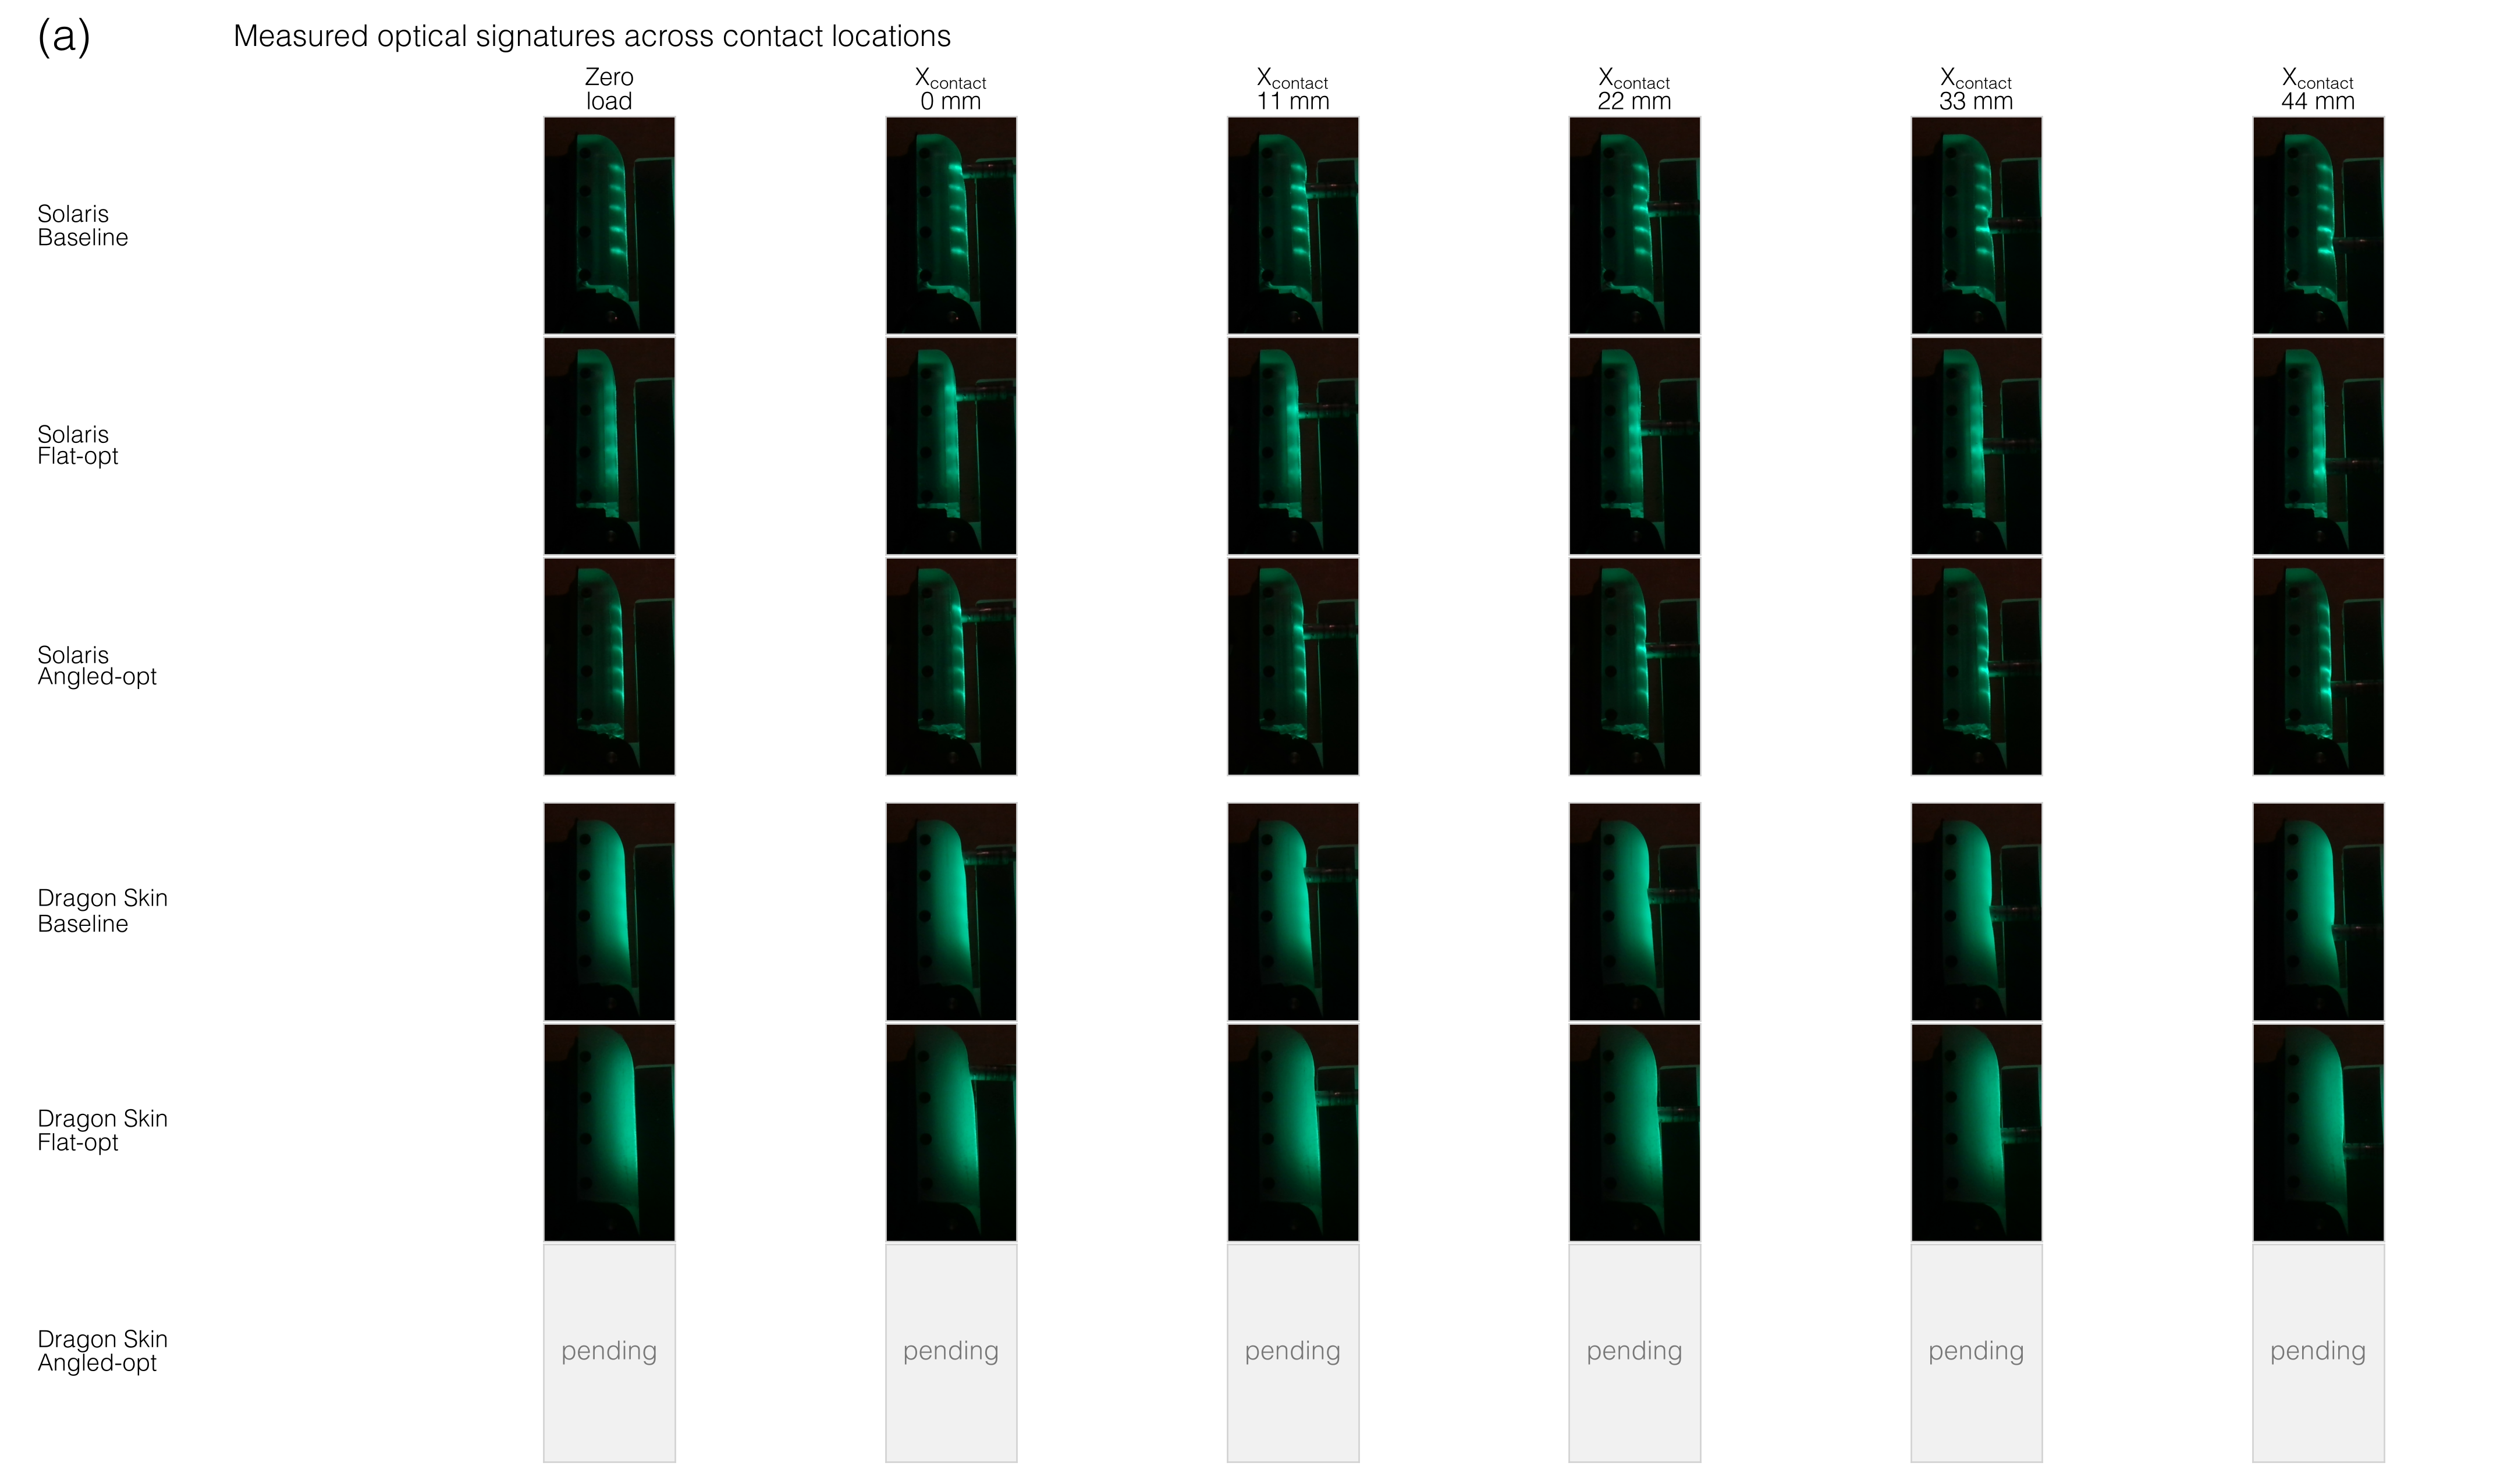

Write the Python code that produced this figure.
"""Figure 5(a): raw fixed-camera optical-signature atlas."""

from __future__ import annotations

import csv
from dataclasses import dataclass
from pathlib import Path

import matplotlib

matplotlib.use("Agg")

import matplotlib.pyplot as plt  # noqa: E402
import numpy as np  # noqa: E402
from matplotlib.figure import Figure  # noqa: E402
from matplotlib.gridspec import SubplotSpec  # noqa: E402

from experiments.analysis.dataset import index_session  # noqa: E402
from experiments.analysis.metrics import actual_force_magnitude  # noqa: E402
from experiments.analysis.optical import load_rgb  # noqa: E402
from lumo.visualization import DEFAULT_STYLE, publication_context, save_figure  # noqa: E402

from .config import (  # noqa: E402
    ATLAS_CROP_XYXY,
    ATLAS_DISPLAY_EXPOSURE_EV,
    ATLAS_HOLES,
    ATLAS_INDENTER,
    ATLAS_REPETITION,
    ATLAS_TARGET_FORCE_N,
    FIGURE_DIRECTORY,
    HOLE_TO_CONTACT_X_MM,
    MORPHOLOGY_CONDITIONS,
    MORPHOLOGY_TABLE_HEIGHT_RATIOS,
    MORPHOLOGY_TABLE_ROW_SLOTS,
    REPOSITORY_ROOT,
    require_available_inputs,
)


@dataclass(frozen=True)
class AtlasSelection:
    """One auditable raw frame selected for the atlas."""

    material: str
    morphology: str
    display_name: str
    displayed_contact_position_mm: float | None
    hole_index: int | None
    repetition_index: int | None
    target_force_n: float
    actual_force_n: float
    image_path: Path
    timestamp_s: float
    unloaded: bool
    run_id: str
    capture_id: str


def _force(frame: object) -> float:
    measurements = frame.measurements
    return actual_force_magnitude(
        float(measurements["Fx_N"]),
        float(measurements["Fy_N"]),
        float(measurements["Fz_N"]),
    )


def _time(frame: object) -> float:
    return float(frame.measurements["camera_host_time_s"])


def _select_loaded_frames(condition: object) -> list[AtlasSelection]:
    assert condition.session_path is not None
    index = index_session(condition.session_path, expected_repetitions=5)
    selected: list[AtlasSelection] = []
    for hole in ATLAS_HOLES:
        candidates = [
            frame
            for frame in index.frames
            if frame.run is not None
            and frame.run.status == "complete"
            and frame.run.indenter == ATLAS_INDENTER
            and frame.run.hole_index == hole
            and frame.run.repetition_index == ATLAS_REPETITION
            and frame.target_force_n is not None
            and np.isclose(frame.target_force_n, ATLAS_TARGET_FORCE_N)
        ]
        if not candidates:
            raise RuntimeError(
                f"missing required loaded atlas frame for {condition.display_name}, "
                f"{ATLAS_INDENTER}, hole {hole}, repetition {ATLAS_REPETITION}, "
                f"{ATLAS_TARGET_FORCE_N:g} N"
            )
        frame = min(
            candidates,
            key=lambda candidate: abs(_force(candidate) - ATLAS_TARGET_FORCE_N),
        )
        selected.append(
            AtlasSelection(
                material=condition.material,
                morphology=condition.morphology,
                display_name=condition.display_name,
                displayed_contact_position_mm=HOLE_TO_CONTACT_X_MM[hole],
                hole_index=hole,
                repetition_index=ATLAS_REPETITION,
                target_force_n=ATLAS_TARGET_FORCE_N,
                actual_force_n=_force(frame),
                image_path=frame.rgb_path.resolve(),
                timestamp_s=_time(frame),
                unloaded=False,
                run_id=frame.run.run_id,
                capture_id="",
            )
        )
    return selected


def _select_unloaded_frame(
    condition: object, loaded: list[AtlasSelection]
) -> AtlasSelection:
    assert condition.session_path is not None
    index = index_session(condition.session_path, expected_repetitions=5)
    unloaded = [frame for frame in index.frames if frame.run is None]
    if not unloaded:
        raise RuntimeError(f"missing unloaded capture for {condition.display_name}")
    reference_time = float(np.median([selection.timestamp_s for selection in loaded]))
    frame = min(unloaded, key=lambda candidate: abs(_time(candidate) - reference_time))
    return AtlasSelection(
        material=condition.material,
        morphology=condition.morphology,
        display_name=condition.display_name,
        displayed_contact_position_mm=None,
        hole_index=None,
        repetition_index=None,
        target_force_n=0.0,
        actual_force_n=_force(frame),
        image_path=frame.rgb_path.resolve(),
        timestamp_s=_time(frame),
        unloaded=True,
        run_id="",
        capture_id=frame.segment_path.name,
    )


def select_atlas_frames() -> dict[str, tuple[AtlasSelection, ...] | None]:
    """Return six ordered row selections, preserving the pending condition."""

    require_available_inputs()
    result: dict[str, tuple[AtlasSelection, ...] | None] = {}
    for condition in MORPHOLOGY_CONDITIONS:
        if condition.pending:
            result[condition.display_name] = None
            continue
        loaded = _select_loaded_frames(condition)
        unloaded = _select_unloaded_frame(condition, loaded)
        result[condition.display_name] = tuple([unloaded, *loaded])
    return result


def write_selection_manifest(
    selections: dict[str, tuple[AtlasSelection, ...] | None],
    path: Path = FIGURE_DIRECTORY / "fig5a_selection_manifest.csv",
) -> Path:
    """Persist exactly which raw frames entered Figure 5(a)."""

    fields = (
        "material",
        "morphology",
        "display_name",
        "displayed_contact_position_mm",
        "hole_index",
        "repetition_index",
        "target_force_n",
        "actual_force_n",
        "image_path",
        "timestamp_s",
        "unloaded",
        "run_id",
        "capture_id",
        "display_exposure_ev",
    )
    path.parent.mkdir(parents=True, exist_ok=True)
    with path.open("w", newline="", encoding="utf-8") as stream:
        writer = csv.DictWriter(stream, fieldnames=fields)
        writer.writeheader()
        for row in selections.values():
            if row is None:
                continue
            for item in row:
                record = {
                    field: getattr(item, field)
                    for field in fields
                    if field not in {"image_path", "display_exposure_ev"}
                }
                record["display_exposure_ev"] = ATLAS_DISPLAY_EXPOSURE_EV
                try:
                    record["image_path"] = str(item.image_path.relative_to(REPOSITORY_ROOT))
                except ValueError:
                    record["image_path"] = str(item.image_path)
                writer.writerow(record)
    return path


def _crop(rgb: np.ndarray) -> np.ndarray:
    x0, y0, x1, y1 = ATLAS_CROP_XYXY
    if rgb.shape[1] < x1 or rgb.shape[0] < y1:
        raise ValueError(
            f"atlas ROI {ATLAS_CROP_XYXY} exceeds image shape {rgb.shape[:2]}"
        )
    return rgb[y0:y1, x0:x1]


def render_panel(
    figure: Figure,
    subplot_spec: SubplotSpec,
    *,
    panel_label: str = "(a)",
    selections: dict[str, tuple[AtlasSelection, ...] | None] | None = None,
) -> dict[str, tuple[AtlasSelection, ...] | None]:
    """Render the atlas into one supplied SubplotSpec."""

    if selections is None:
        selections = select_atlas_frames()
    write_selection_manifest(selections)

    grid = subplot_spec.subgridspec(
        9,
        7,
        height_ratios=MORPHOLOGY_TABLE_HEIGHT_RATIOS,
        width_ratios=(1.18, 1, 1, 1, 1, 1, 1),
        hspace=0.018,
        wspace=0.010,
    )
    title_axis = figure.add_subplot(grid[0, :])
    title_axis.axis("off")
    title_axis.text(
        0.0,
        0.55,
        panel_label,
        fontsize=DEFAULT_STYLE.panel_label_font_size_pt,
        fontweight="bold",
        va="center",
    )
    title_axis.text(
        0.080,
        0.55,
        "Measured optical signatures across contact locations",
        fontsize=6.2,
        fontweight="bold",
        va="center",
    )

    headers = ["Zero\nload"] + [
        "$X_{\\mathrm{contact}}$\n"
        f"{HOLE_TO_CONTACT_X_MM[hole]:g} mm"
        for hole in ATLAS_HOLES
    ]
    for column, header in enumerate(headers, start=1):
        axis = figure.add_subplot(grid[1, column])
        axis.axis("off")
        axis.text(0.5, 0.52, header, fontsize=5.0, ha="center", va="center")

    for condition, row_slot in zip(
        MORPHOLOGY_CONDITIONS, MORPHOLOGY_TABLE_ROW_SLOTS, strict=True
    ):
        label_axis = figure.add_subplot(grid[row_slot, 0])
        label_axis.axis("off")
        material, morphology = condition.display_name.rsplit(" ", 1)
        label_axis.text(
            0.0,
            0.5,
            f"{material}\n{morphology}",
            fontsize=4.9,
            ha="left",
            va="center",
            linespacing=1.08,
        )
        row = selections[condition.display_name]
        for column in range(6):
            axis = figure.add_subplot(grid[row_slot, column + 1])
            axis.set_xticks([])
            axis.set_yticks([])
            for spine in axis.spines.values():
                spine.set_color("#D2D2D2")
                spine.set_linewidth(0.32)
            if row is None:
                x0, y0, x1, y1 = ATLAS_CROP_XYXY
                placeholder = np.full((y1 - y0, x1 - x0, 3), 241, dtype=np.uint8)
                axis.imshow(placeholder)
                axis.text(
                    0.5,
                    0.5,
                    "pending",
                    color="#777777",
                    fontsize=5.3,
                    ha="center",
                    va="center",
                    transform=axis.transAxes,
                )
            else:
                rgb = _crop(load_rgb(row[column].image_path))
                axis.imshow(rgb)
    return selections


def main() -> None:
    """Export a standalone debug render of Figure 5(a)."""

    with publication_context(DEFAULT_STYLE):
        figure = plt.figure(figsize=(7.16, 4.25))
        grid = figure.add_gridspec(1, 1, left=0.015, right=0.995, bottom=0.015, top=0.99)
        render_panel(figure, grid[0, 0])
        save_figure(
            figure,
            FIGURE_DIRECTORY / "fig5a",
            formats=("png",),
            bbox_inches=None,
            pad_inches=0.0,
        )
        plt.close(figure)


if __name__ == "__main__":
    main()
